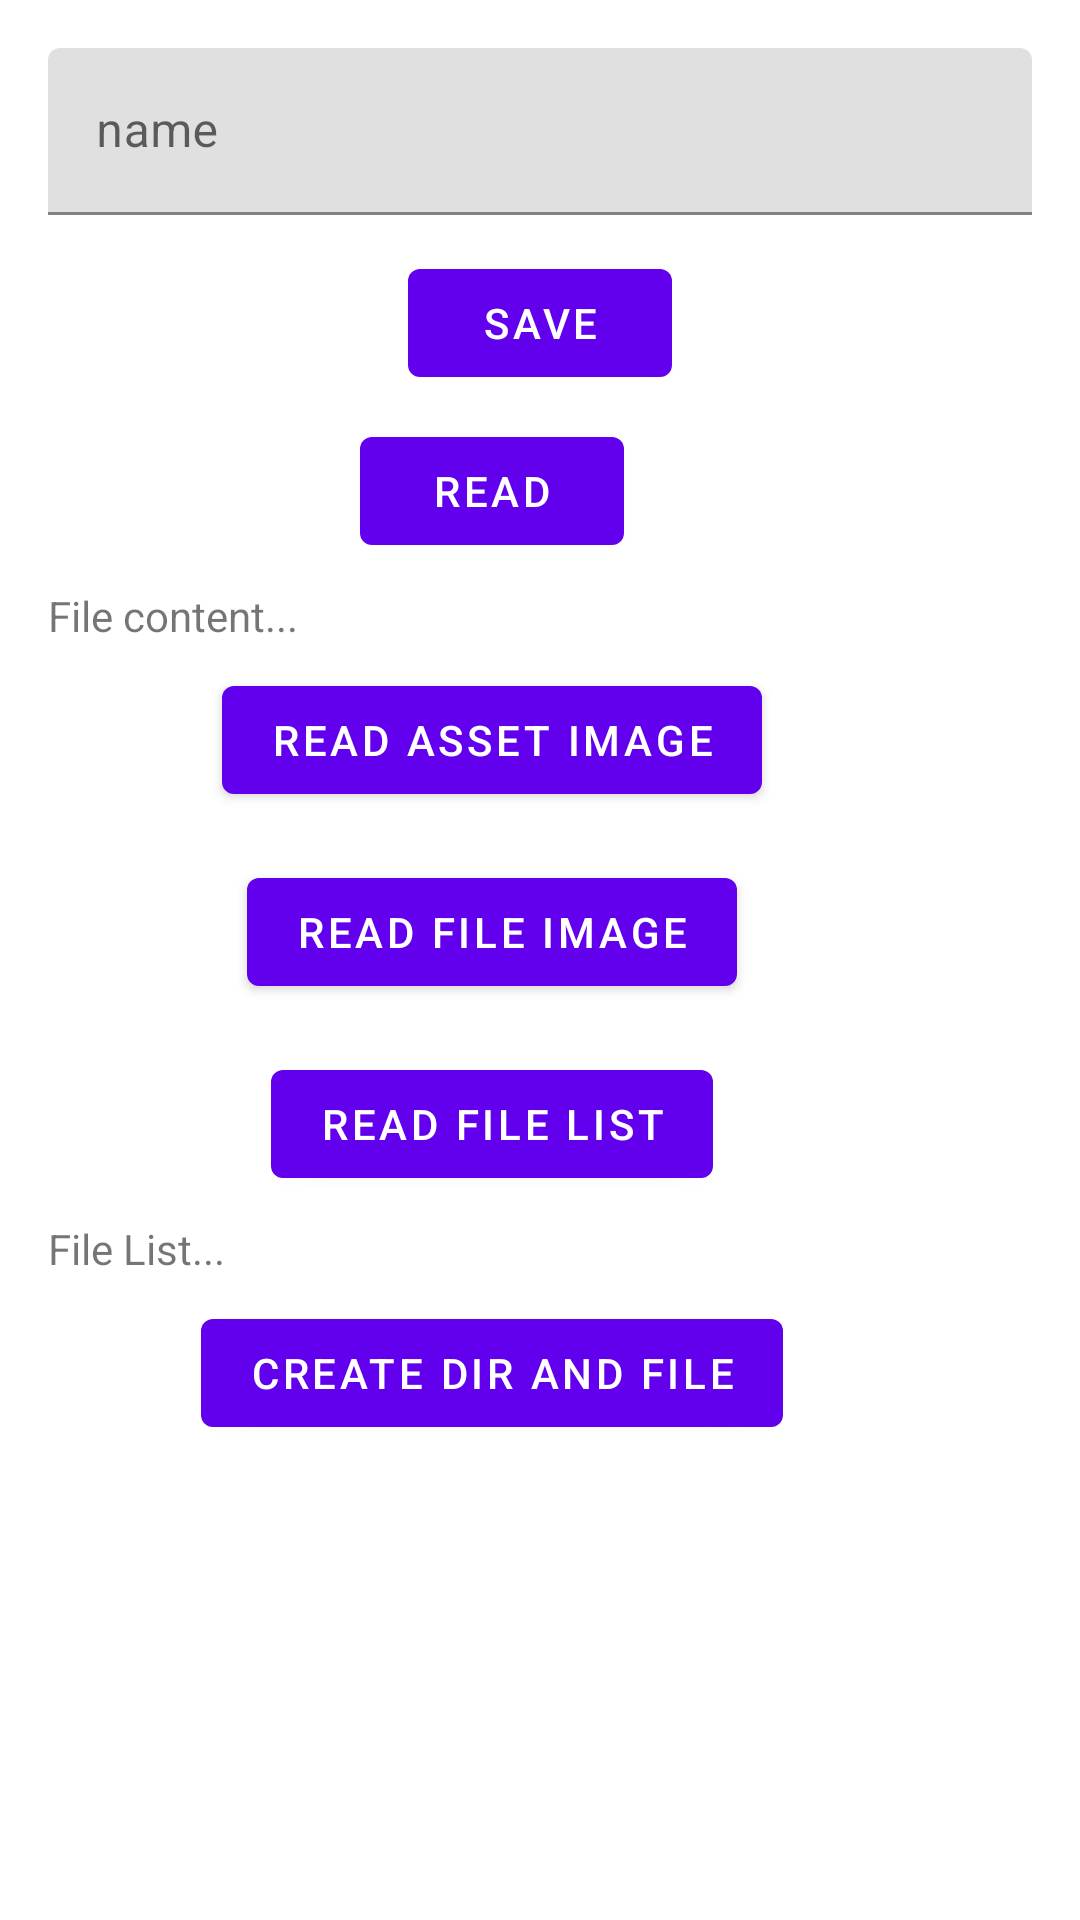

Android layout source for this screen:
<!-- AndroidManifest.xml: application theme Theme.AndroidRecape -->
<!-- res/layout/activity_internal_file_storage.xml -->
<?xml version="1.0" encoding="utf-8"?>
<LinearLayout xmlns:android="http://schemas.android.com/apk/res/android"
    xmlns:app="http://schemas.android.com/apk/res-auto"
    xmlns:tools="http://schemas.android.com/tools"
    android:layout_width="match_parent"
    android:gravity="center_horizontal"
    android:layout_height="match_parent"
    android:orientation="vertical"
    tools:context=".activities.datastore.InternalFileStorageActivity">

    <com.google.android.material.textfield.TextInputLayout
        android:id="@+id/textField"
        android:layout_width="match_parent"
        android:layout_height="wrap_content"
        android:layout_marginStart="16dp"
        android:layout_marginTop="16dp"
        android:layout_marginEnd="16dp"
        android:hint="name">

        <com.google.android.material.textfield.TextInputEditText
            android:id="@+id/name_text_field"
            android:layout_width="match_parent"
            android:layout_height="wrap_content" />

    </com.google.android.material.textfield.TextInputLayout>

    <com.google.android.material.button.MaterialButton
        android:id="@+id/save_button"
        android:layout_width="wrap_content"
        android:layout_height="wrap_content"
        android:layout_marginTop="12dp"
        android:text="Save" />


    <com.google.android.material.button.MaterialButton
        android:id="@+id/read_button"
        android:layout_width="wrap_content"
        android:layout_height="wrap_content"
        android:layout_marginTop="8dp"
        android:layout_marginEnd="16dp"
        android:layout_marginBottom="8dp"
        android:text="Read" />


    <TextView
        android:id="@+id/file_status_text_view"
        android:layout_width="match_parent"
        android:layout_height="wrap_content"
        android:layout_marginStart="16dp"
        android:layout_marginEnd="16dp"
        android:text="File content..." />

    <com.google.android.material.button.MaterialButton
        android:id="@+id/read_asset_button"
        android:layout_width="wrap_content"
        android:layout_height="wrap_content"
        android:layout_marginTop="8dp"
        android:layout_marginEnd="16dp"
        android:layout_marginBottom="8dp"
        android:text="Read Asset Image" />

    <com.google.android.material.button.MaterialButton
        android:id="@+id/read_file_image_button"
        android:layout_width="wrap_content"
        android:layout_height="wrap_content"
        android:layout_marginTop="8dp"
        android:layout_marginEnd="16dp"
        android:layout_marginBottom="8dp"
        android:text="Read File Image" />

    <ImageView
        android:id="@+id/asset_image_view"
        android:layout_width="wrap_content"
        android:layout_height="wrap_content" />

    <com.google.android.material.button.MaterialButton
        android:id="@+id/read_file_list_button"
        android:layout_width="wrap_content"
        android:layout_height="wrap_content"
        android:layout_marginTop="8dp"
        android:layout_marginEnd="16dp"
        android:layout_marginBottom="8dp"
        android:text="Read File List" />


    <TextView
        android:id="@+id/file_list_text_view"
        android:layout_width="match_parent"
        android:layout_height="wrap_content"
        android:layout_marginStart="16dp"
        android:layout_marginEnd="16dp"
        android:text="File List..." />

    <com.google.android.material.button.MaterialButton
        android:id="@+id/create_dir_image_button"
        android:layout_width="wrap_content"
        android:layout_height="wrap_content"
        android:layout_marginTop="8dp"
        android:layout_marginEnd="16dp"
        android:layout_marginBottom="8dp"
        android:text="Create Dir and File" />
</LinearLayout>
<!-- resources referenced by this layout -->
<resources>
  <style name="Theme.AndroidRecape" parent="Theme.MaterialComponents.DayNight.DarkActionBar">
          
          <item name="colorPrimary">@color/purple_500</item>
          <item name="colorPrimaryVariant">@color/purple_700</item>
          <item name="colorOnPrimary">@color/white</item>
          
          <item name="colorSecondary">@color/teal_200</item>
          <item name="colorSecondaryVariant">@color/teal_700</item>
          <item name="colorOnSecondary">@color/black</item>
          
          <item name="android:statusBarColor" tools:targetApi="l">?attr/colorPrimaryVariant</item>
          
      </style>
  <!-- not gathered from this repository: default colours our renderer supplied (Android Studio template values) -->
  <color name="purple_500">#FF6200EE</color>
  <color name="purple_700">#FF3700B3</color>
  <color name="teal_200">#FF03DAC5</color>
  <color name="teal_700">#FF018786</color>
  <color name="black">#FF000000</color>
  <color name="white">#FFFFFFFF</color>
</resources>
